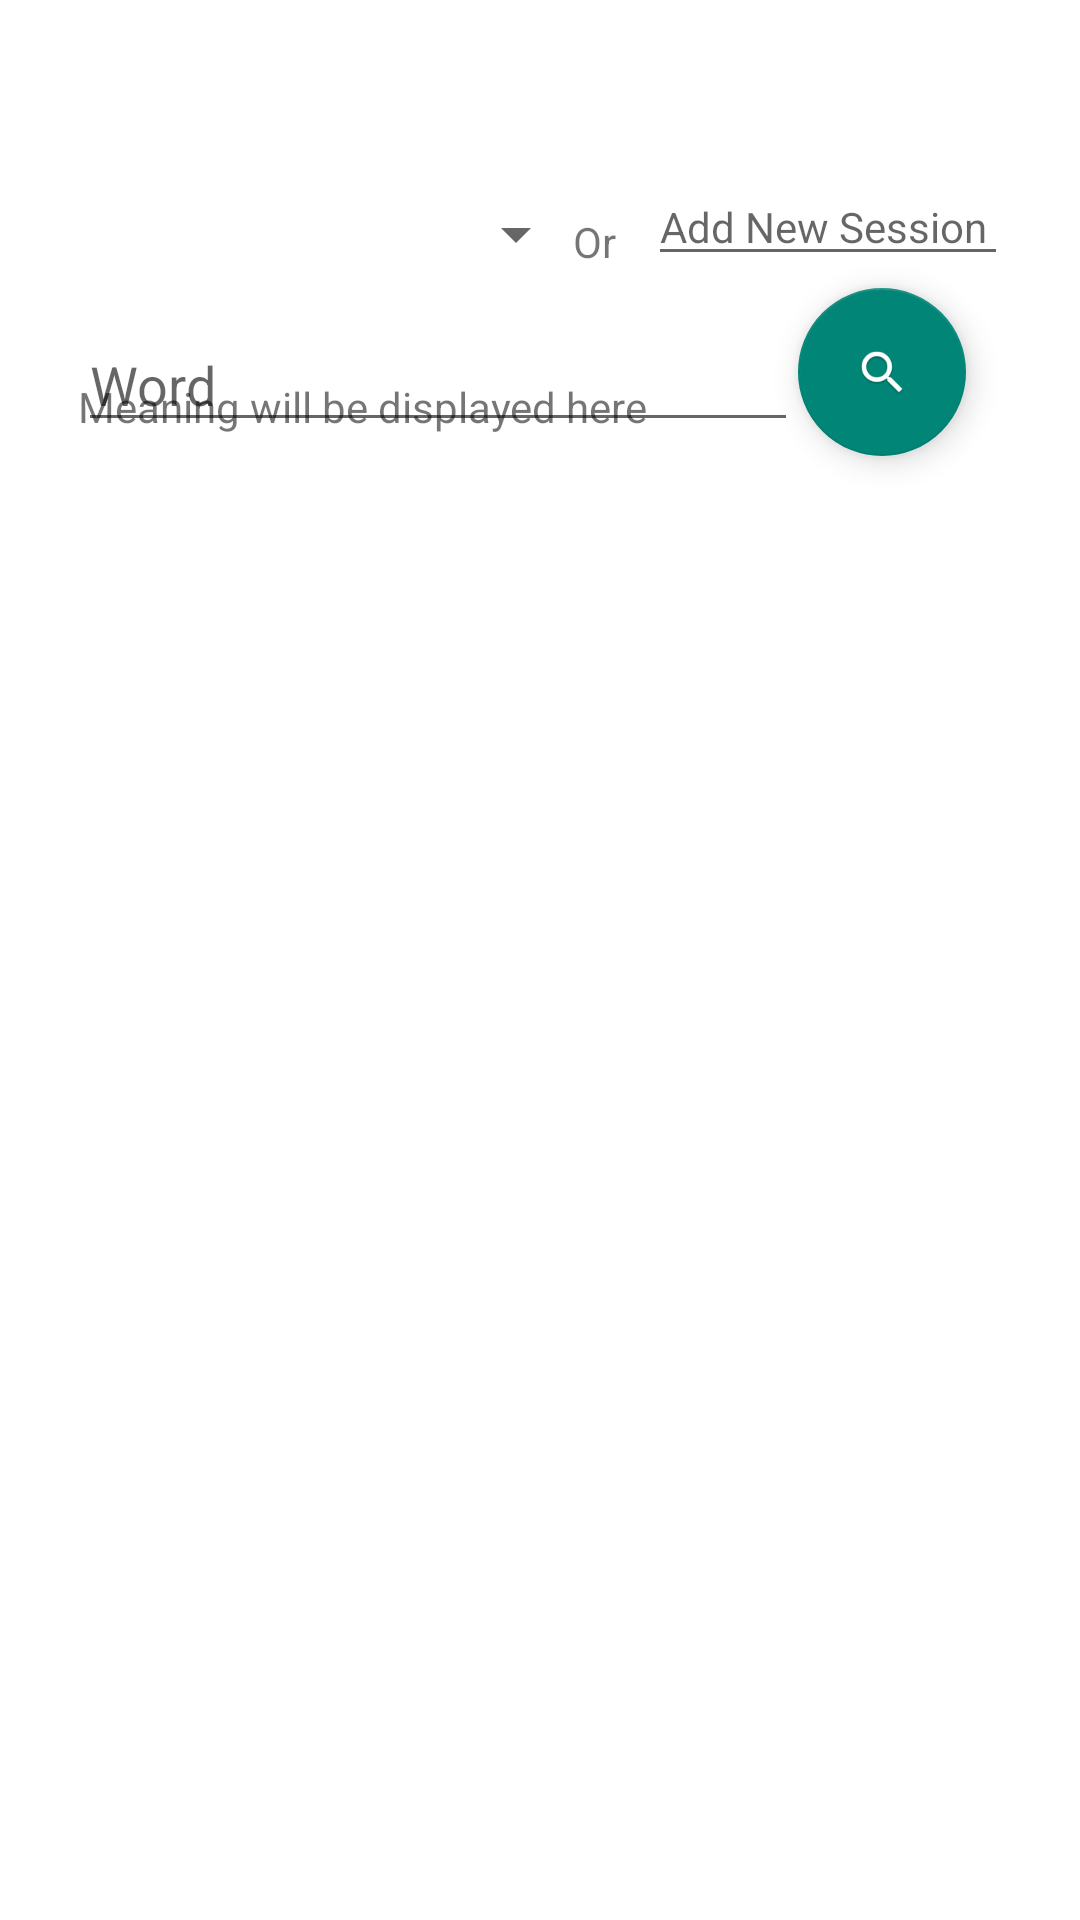

Reconstruct the res/layout file that produces this screen, plus the resources it refers to.
<!-- AndroidManifest.xml: activity theme SearchDialogTheme -->
<!-- res/layout/activity_search_dialog.xml -->
<?xml version="1.0" encoding="utf-8"?>
<android.support.design.widget.CoordinatorLayout xmlns:android="http://schemas.android.com/apk/res/android"
    xmlns:app="http://schemas.android.com/apk/res-auto"
    xmlns:tools="http://schemas.android.com/tools"
    android:layout_width="wrap_content"
    android:layout_height="400dp"
    android:fitsSystemWindows="true"
    tools:context="com.example.sudhakar.vocabcards.SearchDialogActivity"
    android:maxHeight="500dp"
    android:maxWidth="400dp">

    <android.support.v7.widget.Toolbar
        android:id="@+id/toolbar"
        android:layout_width="match_parent"
        android:layout_height="46dp"
        app:layout_collapseMode="pin"
        app:popupTheme="@style/AppTheme.PopupOverlay" />

    <android.support.design.widget.FloatingActionButton
        android:id="@+id/fab"
        android:layout_width="wrap_content"
        android:layout_height="wrap_content"
        app:srcCompat="@drawable/ic_search"
        android:layout_marginLeft="250dp"
        android:layout_marginTop="80dp"
        android:padding="10dp" />

    <EditText
        android:layout_height="wrap_content"
        android:inputType="textPersonName"
        android:ems="10"
        android:id="@+id/editTextDialogWordToSearch"
        android:layout_marginTop="90dp"
        android:layout_marginLeft="10dp"
        android:layout_marginStart="10dp"
        android:hint="Word"
        android:layout_width="240dp" />

    <TextView
        android:id="@+id/textViewDialogWordMeaning"
        android:layout_width="wrap_content"
        android:layout_height="wrap_content"
        android:layout_marginLeft="10dp"
        android:layout_marginTop="140dp" />

    <include layout="@layout/content_search_dialog" />

    <EditText
        android:layout_height="wrap_content"
        android:inputType="textPersonName"
        android:ems="10"
        android:id="@+id/editTextDialogRemarks"
        android:hint="Add New Session"
        android:layout_marginLeft="200dp"
        android:textSize="14sp"
        android:layout_marginTop="40dp"
        android:layout_width="120dp" />

    <Spinner
        android:layout_height="wrap_content"
        android:id="@+id/spinner_session"
        android:layout_marginTop="50dp"
        android:layout_marginLeft="10dp"
        android:layout_width="170dp" />

    <TextView
        android:text="Or"
        android:layout_width="wrap_content"
        android:layout_height="wrap_content"
        android:id="@+id/textView3"
        android:layout_marginTop="55dp"
        android:layout_marginLeft="175dp" />

</android.support.design.widget.CoordinatorLayout>
<!-- res/layout/content_search_dialog.xml (included above) -->
<?xml version="1.0" encoding="utf-8"?>
<android.support.v4.widget.NestedScrollView xmlns:android="http://schemas.android.com/apk/res/android"
    xmlns:app="http://schemas.android.com/apk/res-auto"
    xmlns:tools="http://schemas.android.com/tools"
    android:layout_width="match_parent"
    android:layout_height="match_parent"
    app:layout_behavior="@string/appbar_scrolling_view_behavior"
    tools:context="com.example.sudhakar.vocabcards.SearchDialogActivity"
    android:layout_marginTop="100dp"
    android:layout_marginLeft="10dp"
    android:layout_marginRight="10dp"
    android:layout_marginBottom="10dp">

    <LinearLayout
        android:orientation="vertical"
        android:layout_width="match_parent"
        android:layout_height="wrap_content"
        android:weightSum="1">

        <TextView
            android:text="Meaning will be displayed here"
            android:layout_width="match_parent"
            android:layout_height="wrap_content"
            android:id="@+id/textViewDialogWordMeaning"
            android:layout_marginTop="10dp" />
    </LinearLayout>
</android.support.v4.widget.NestedScrollView>
<!-- resources referenced by this layout -->
<resources>
  <!-- drawable ic_search: png bitmap (drawable, 2919 bytes) -->
  <style name="AppTheme.PopupOverlay" parent="ThemeOverlay.AppCompat.Light" />
  <style name="SearchDialogTheme" parent="Theme.AppCompat.Light.Dialog">
          <item name="windowActionBar">false</item>
          <item name="windowNoTitle">true</item>
      </style>
</resources>
